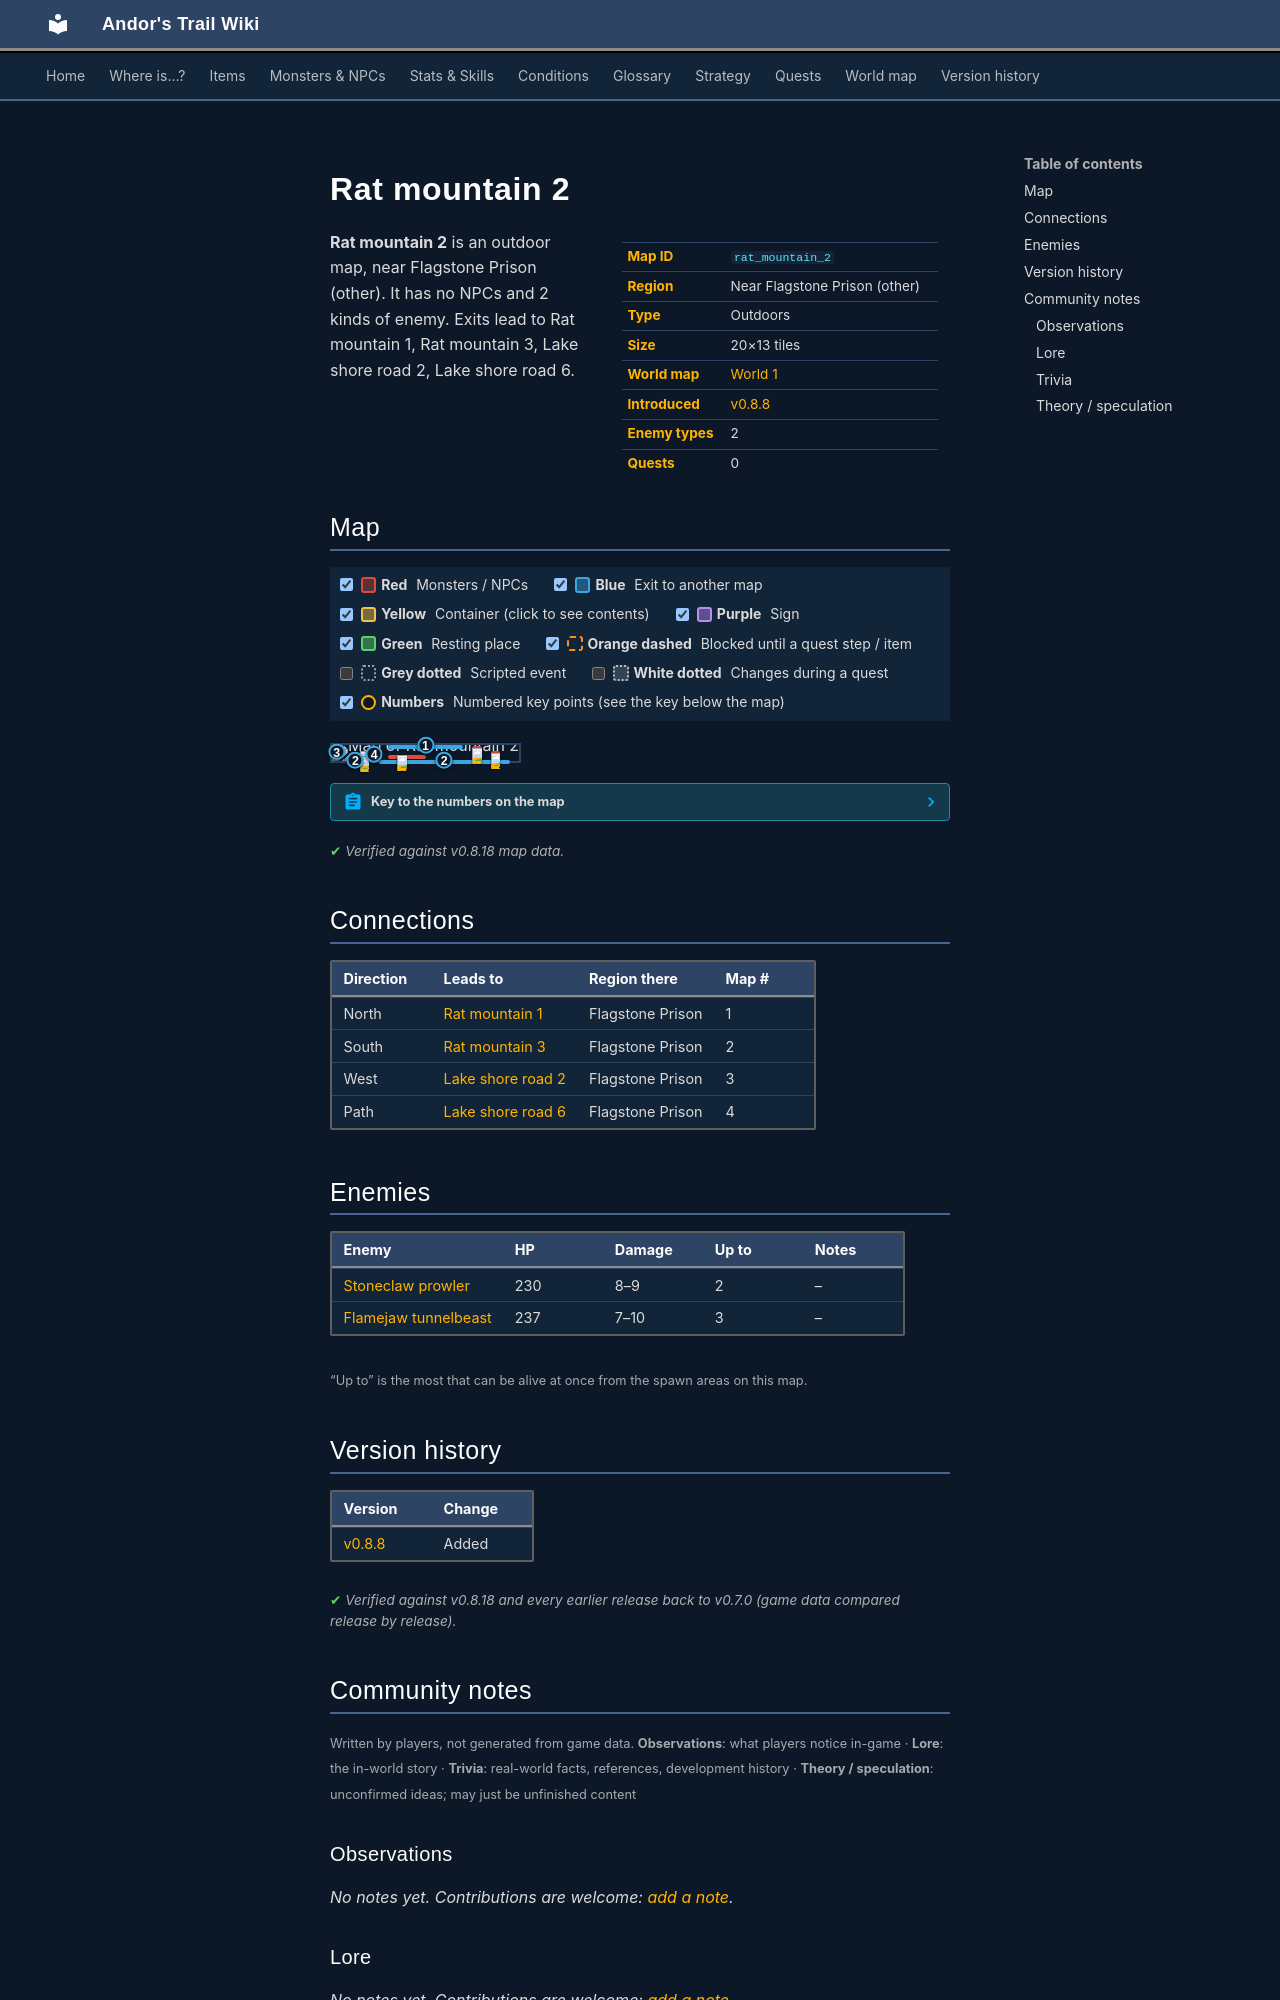

repository: asdfghjkl628/Andor-s-Trail-Wikiiii · page: maps/rat_mountain_2/index.html · generator: mkdocs

---
description: "Rat mountain 2 is an outdoor location in Andor's Trail, near Flagstone Prison (other). Enemies: Stoneclaw prowler, Flamejaw tunnelbeast. Exits to Rat mountain 1, Rat mountain 3, Lake shore road 2, Lake shore road 6."
---

# Rat mountain 2

<div class="infobox" markdown>

| | |
|---|---|
| **Map ID** | `rat_mountain_2` |
| **Region** | Near Flagstone Prison (other) |
| **Type** | Outdoors |
| **Size** | 20×13 tiles |
| **World map** | [World 1](index.md) |
| **Introduced** | [v0.8.8](../versions/0.8.8.md) |
| **Enemy types** | 2 |
| **Quests** | 0 |

</div>

**Rat mountain 2** is an outdoor map, near Flagstone Prison (other). It has no NPCs and 2 kinds of enemy. Exits lead to Rat mountain 1, Rat mountain 3, Lake shore road 2, Lake shore road 6.

## Map

<div class="map-legend" markdown="0"><label class="lg"><input type="checkbox" data-t="spawn" checked><span class="sw sw-spawn"></span><b>Red</b>&nbsp;Monsters / NPCs</label><label class="lg"><input type="checkbox" data-t="mapchange" checked><span class="sw sw-mapchange"></span><b>Blue</b>&nbsp;Exit to another map</label><label class="lg"><input type="checkbox" data-t="container" checked><span class="sw sw-container"></span><b>Yellow</b>&nbsp;Container (click to see contents)</label><label class="lg"><input type="checkbox" data-t="sign" checked><span class="sw sw-sign"></span><b>Purple</b>&nbsp;Sign</label><label class="lg"><input type="checkbox" data-t="rest" checked><span class="sw sw-rest"></span><b>Green</b>&nbsp;Resting place</label><label class="lg"><input type="checkbox" data-t="key" checked><span class="sw sw-key"></span><b>Orange dashed</b>&nbsp;Blocked until a quest step / item</label><label class="lg"><input type="checkbox" data-t="script"><span class="sw sw-script"></span><b>Grey dotted</b>&nbsp;Scripted event</label><label class="lg"><input type="checkbox" data-t="replace"><span class="sw sw-replace"></span><b>White dotted</b>&nbsp;Changes during a quest</label><label class="lg"><input type="checkbox" data-t="pin" checked><span class="sw sw-pin"></span><b>Numbers</b>&nbsp;Numbered key points (see the key below the map)</label></div>

<div class="map-wrap hide-script hide-replace" markdown="0"><img src="../../assets/maps/rat_mountain_2.webp" alt="Map of Rat mountain 2" width="640" height="416" loading="lazy"><a id="place-south" class="mo mo-mapchange" href="../rat_mountain_3/#place-north" title="Exit to Rat mountain 3" style="left:25.000%;top:92.308%;width:70.000%;height:7.692%"></a><a id="place-start_over" class="mo mo-mapchange" href="../lake_shore_road_2/#place-start_over" title="Exit to Lake shore road 2" style="left:0.000%;top:38.462%;width:5.000%;height:7.692%"></a><a id="place-north" class="mo mo-mapchange" href="../rat_mountain_1/#place-south" title="Exit to Rat mountain 1" style="left:30.000%;top:0.000%;width:40.000%;height:7.692%"></a><a id="place-island_hop_2" class="mo mo-mapchange" href="../lake_shore_road_6/#place-island_hop_lsr6" title="Exit to Lake shore road 6" style="left:20.000%;top:53.846%;width:5.000%;height:7.692%"></a><a id="place-top_south" class="mo mo-mapchange" href="../rat_mountain_3/#place-top_north" title="Exit to Rat mountain 3" style="left:10.000%;top:92.308%;width:5.000%;height:7.692%"></a><span class="mo mo-spawn" title="Spawns: Flamejaw tunnelbeast" style="left:15.000%;top:38.462%;width:5.000%;height:7.692%"></span><span class="mo mo-spawn" title="Spawns: Stoneclaw prowler" style="left:10.000%;top:69.231%;width:10.000%;height:15.385%"></span><span class="mo mo-spawn" title="Spawns: Flamejaw tunnelbeast" style="left:30.000%;top:61.538%;width:20.000%;height:7.692%"></span><span class="mo mo-spawn" title="Spawns: Stoneclaw prowler" style="left:85.000%;top:38.462%;width:5.000%;height:30.769%"></span><span class="mo mo-spawn" title="Spawns: Flamejaw tunnelbeast" style="left:75.000%;top:7.692%;width:5.000%;height:30.769%"></span><a class="mob" href="../../monsters/flamejaw_tunnelbeast/" title="Flamejaw tunnelbeast" style="left:15.000%;top:38.462%;width:5.000%;height:7.692%"><img src="../../assets/icons/monsters/monsters_newb_1_561.png" alt="Flamejaw tunnelbeast"></a><a class="mob" href="../../monsters/stoneclaw_prowler/" title="Stoneclaw prowler" style="left:15.000%;top:69.231%;width:5.000%;height:7.692%"><img src="../../assets/icons/monsters/monsters_newb_1_250.png" alt="Stoneclaw prowler"></a><a class="mob" href="../../monsters/flamejaw_tunnelbeast/" title="Flamejaw tunnelbeast" style="left:35.000%;top:61.538%;width:5.000%;height:7.692%"><img src="../../assets/icons/monsters/monsters_newb_1_561.png" alt="Flamejaw tunnelbeast"></a><a class="mob" href="../../monsters/stoneclaw_prowler/" title="Stoneclaw prowler" style="left:85.000%;top:53.846%;width:5.000%;height:7.692%"><img src="../../assets/icons/monsters/monsters_newb_1_250.png" alt="Stoneclaw prowler"></a><a class="mob" href="../../monsters/flamejaw_tunnelbeast/" title="Flamejaw tunnelbeast" style="left:75.000%;top:23.077%;width:5.000%;height:7.692%"><img src="../../assets/icons/monsters/monsters_newb_1_561.png" alt="Flamejaw tunnelbeast"></a><a class="pin pin-exit" href="#key-1" style="left:50.000%;top:3.846%" title="Exit (north): to [Rat mountain 1](rat_mountain_1.md)">1</a><a class="pin pin-exit" href="#key-2" style="left:60.000%;top:96.154%" title="Exit (south): to [Rat mountain 3](rat_mountain_3.md)">2</a><a class="pin pin-exit" href="#key-2" style="left:12.500%;top:96.154%" title="Exit (south): to [Rat mountain 3](rat_mountain_3.md)">2</a><a class="pin pin-exit" href="#key-3" style="left:2.500%;top:42.308%" title="Exit (west): to [Lake shore road 2](lake_shore_road_2.md)">3</a><a class="pin pin-exit" href="#key-4" style="left:22.500%;top:57.692%" title="Exit (path): to [Lake shore road 6](lake_shore_road_6.md)">4</a></div>

??? abstract "Key to the numbers on the map"

    | # | What | Details |
    |---|---|---|
    | <span id="key-1"></span>1 | Exit (north) | to [Rat mountain 1](rat_mountain_1.md) |
    | <span id="key-2"></span>2 | Exit (south) | to [Rat mountain 3](rat_mountain_3.md) |
    | <span id="key-3"></span>3 | Exit (west) | to [Lake shore road 2](lake_shore_road_2.md) |
    | <span id="key-4"></span>4 | Exit (path) | to [Lake shore road 6](lake_shore_road_6.md) |


<p class="verified">Verified against v0.8.18 map data.</p>

## Connections

| Direction | Leads to | Region there | Map # |
|---|---|---|---|
| North | [Rat mountain 1](rat_mountain_1.md) | Flagstone Prison | 1 |
| South | [Rat mountain 3](rat_mountain_3.md) | Flagstone Prison | 2 |
| West | [Lake shore road 2](lake_shore_road_2.md) | Flagstone Prison | 3 |
| Path | [Lake shore road 6](lake_shore_road_6.md) | Flagstone Prison | 4 |

## Enemies

| Enemy | HP | Damage | Up to | Notes |
|---|---|---|---|---|
| [Stoneclaw prowler](../monsters/stoneclaw_prowler.md) | 230 | 8–9 | 2 | – |
| [Flamejaw tunnelbeast](../monsters/flamejaw_tunnelbeast.md) | 237 | 7–10 | 3 | – |

<small>“Up to” is the most that can be alive at once from the spawn areas on this map.</small>


## Version history

| Version | Change |
|---|---|
| [v0.8.8](../versions/0.8.8.md) | Added |

<p class="verified">Verified against v0.8.18 and every earlier release back to v0.7.0 (game data compared release by release).</p>


## Community notes

<small>Written by players, not generated from game data. **Observations**: what players notice in-game · **Lore**: the in-world story · **Trivia**: real-world facts, references, development history · **Theory / speculation**: unconfirmed ideas; may just be unfinished content</small>

### Observations

*No notes yet. Contributions are welcome: [add a note](https://github.com/asdfghjkl628/Andor-s-Trail-Wikiiii/new/main/notes/maps?filename=rat_mountain_2.md&value=%23%23%20Observations%0A%0A%3C%21--%20what%20players%20notice%20in-game%20--%3E%0A%0A%23%23%20Lore%0A%0A%3C%21--%20the%20in-world%20story%20--%3E%0A%0A%23%23%20Trivia%0A%0A%3C%21--%20real-world%20facts%2C%20references%2C%20development%20history%20--%3E%0A%0A%23%23%20Theory%20/%20speculation%0A%0A%3C%21--%20unconfirmed%20ideas%3B%20may%20just%20be%20unfinished%20content%20--%3E%0A).*

### Lore

*No notes yet. Contributions are welcome: [add a note](https://github.com/asdfghjkl628/Andor-s-Trail-Wikiiii/new/main/notes/maps?filename=rat_mountain_2.md&value=%23%23%20Observations%0A%0A%3C%21--%20what%20players%20notice%20in-game%20--%3E%0A%0A%23%23%20Lore%0A%0A%3C%21--%20the%20in-world%20story%20--%3E%0A%0A%23%23%20Trivia%0A%0A%3C%21--%20real-world%20facts%2C%20references%2C%20development%20history%20--%3E%0A%0A%23%23%20Theory%20/%20speculation%0A%0A%3C%21--%20unconfirmed%20ideas%3B%20may%20just%20be%20unfinished%20content%20--%3E%0A).*
